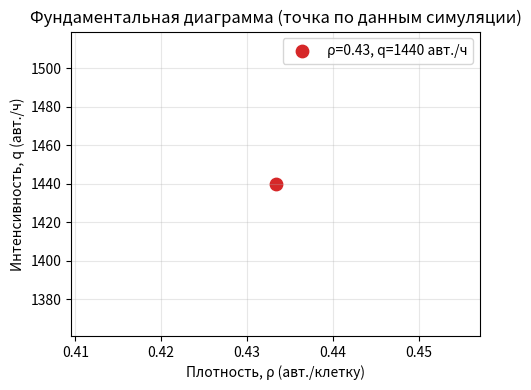

Reproduce this figure in Python.
import random
import math
import pandas as pd
import matplotlib.pyplot as plt

L = 30
T = 30
vmax = 5
p = 0.10
Nc = 13
STEP_SECONDS = 1
SEED = 42

CAR_IDS = list(range(1, Nc + 1))
INIT_POS = [0, 1, 3, 5, 7, 9, 11, 13, 15, 17, 19, 21, 25]
assert len(INIT_POS) == Nc, "Число стартовых позиций должно совпадать с Nc"

random.seed(SEED)

pos = INIT_POS[:]
spd = [0] * Nc

def distance_ahead(pos_i, pos_all):

    best = None
    for pj in pos_all:
        if pj == pos_i:
            continue
        d = (pj - pos_i) % L
        if d > 0:
            if best is None or d < best:
                best = d
    if best is None:
        return L - 1
    return best - 1

def step_nasch(pos, spd):

    N = len(pos)
    spd_new = [min(v + 1, vmax) for v in spd]

    for i in range(N):
        gap = distance_ahead(pos[i], pos)
        if spd_new[i] > gap:
            spd_new[i] = gap
        if spd_new[i] < 0:
            spd_new[i] = 0

    for i in range(N):
        if spd_new[i] > 0 and random.random() < p:
            spd_new[i] -= 1

    pos_new = [None] * N
    crossed_zero = []
    for i in range(N):
        old = pos[i]
        new = (pos[i] + spd_new[i]) % L
        pos_new[i] = new

        if spd_new[i] > 0 and new < old:
            crossed_zero.append(i)

    return pos_new, spd_new, crossed_zero

columns = ["step"] + [f"pos_{cid}" for cid in CAR_IDS] + [f"v_{cid}" for cid in CAR_IDS] + ["crossings"]
rows = []

row0 = [0] + pos[:] + spd[:] + [0]
rows.append(row0)

total_crossings = 0
avg_speeds_time = []

for t in range(1, T + 1):
    pos, spd, crossed = step_nasch(pos, spd)
    crossings_this_step = len(crossed)
    total_crossings += crossings_this_step
    avg_speed = sum(spd) / Nc
    avg_speeds_time.append(avg_speed)

    # строка таблицы
    row = [t] + pos[:] + spd[:] + [crossings_this_step]
    rows.append(row)

df = pd.DataFrame(rows, columns=columns)

q_per_step = total_crossings / T
q_per_hour = q_per_step * (3600.0 / STEP_SECONDS)

rho = Nc / L

print("=== ИТОГО ===")
print(f"Плотность rho = {Nc}/{L} = {rho:.3f} (авт./клетку)")
print(f"Средний поток q = {q_per_step:.3f} авт./шаг  ->  {q_per_hour:.1f} авт./ч (при {STEP_SECONDS}s/шаг)")
print(f"Средняя скорость по шагам: {sum(avg_speeds_time)/len(avg_speeds_time):.3f} (клеток/шаг)")

df.to_csv("nasch_log.csv", index=False, encoding="utf-8-sig")
print("Таблица сохранена в nasch_log.csv")

plt.figure(figsize=(5, 4))
plt.scatter([rho], [q_per_hour], s=80, c="tab:red", label=f"ρ={rho:.2f}, q={q_per_hour:.0f} авт./ч")
plt.xlabel("Плотность, ρ (авт./клетку)")
plt.ylabel("Интенсивность, q (авт./ч)")
plt.title("Фундаментальная диаграмма (точка по данным симуляции)")
plt.grid(True, alpha=0.3)
plt.legend()
plt.tight_layout()
plt.show()

